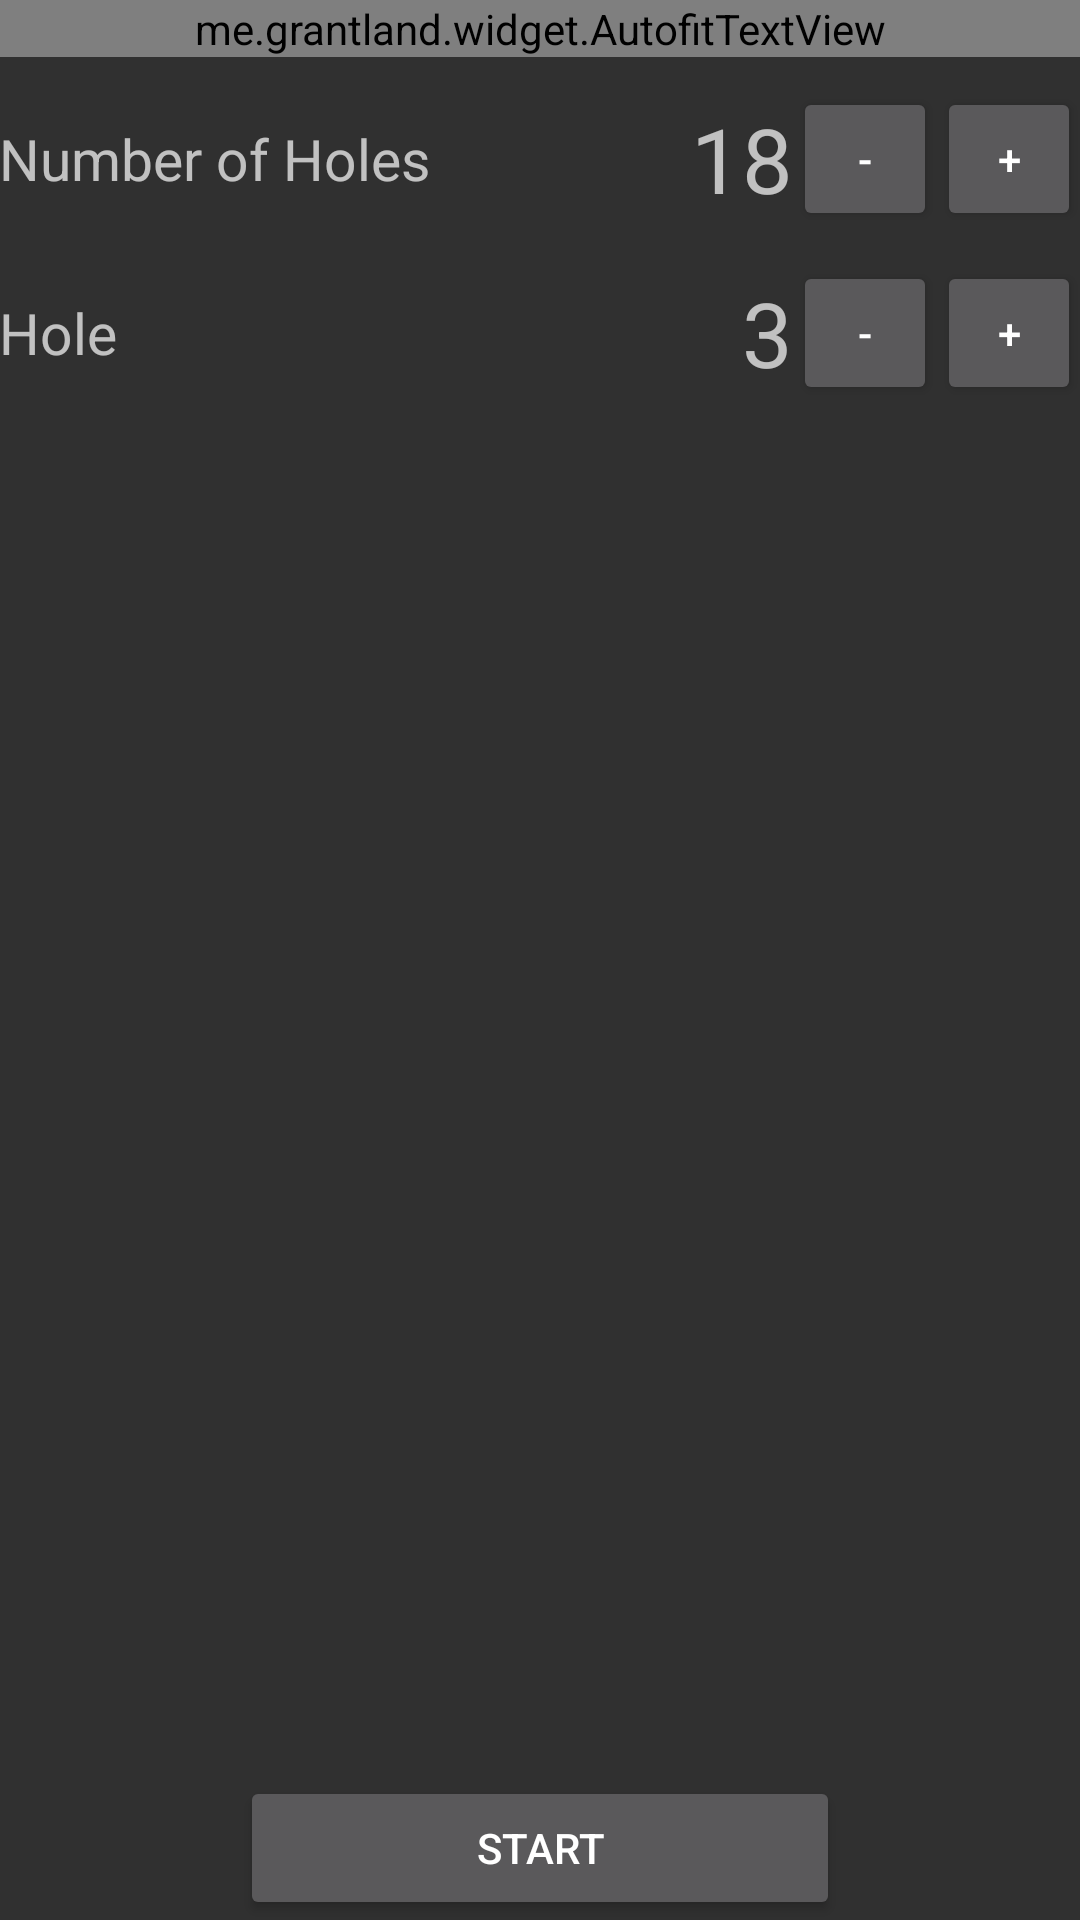

Android layout source for this screen:
<!-- AndroidManifest.xml: application theme AppTheme -->
<!-- res/layout/activity_manual_course_add.xml -->
<RelativeLayout xmlns:android="http://schemas.android.com/apk/res/android"
    xmlns:tools="http://schemas.android.com/tools" android:layout_width="match_parent"
    android:layout_height="match_parent" android:paddingLeft="@dimen/activity_horizontal_margin"
    android:paddingRight="@dimen/activity_horizontal_margin"
    android:paddingTop="@dimen/activity_vertical_margin"
    android:paddingBottom="@dimen/activity_vertical_margin"
    tools:context="dgs.dgscorecard.ManualCourseAdd"
    android:id="@+id/mca_rel">


    <me.grantland.widget.AutofitTextView
        android:layout_width="match_parent"
        android:layout_height="wrap_content"
        android:textAppearance="?android:attr/textAppearanceLarge"
        android:text="Add Course"
        android:id="@+id/mca_title"
        android:layout_alignParentTop="true"
        android:layout_centerHorizontal="true"
        android:textSize="50sp"
        android:gravity="center_horizontal"
        android:maxLines="2" />

    <LinearLayout
        android:orientation="horizontal"
        android:layout_width="fill_parent"
        android:layout_height="wrap_content"
        android:layout_below="@+id/mca_title"
        android:layout_alignParentEnd="true"
        android:baselineAligned="false"
        android:layout_marginTop="10dp"
        android:id="@+id/mca_num_holes_container"
        android:layout_marginBottom="10dp">

        <LinearLayout
            android:orientation="vertical"
            android:layout_width="fill_parent"
            android:layout_height="wrap_content"
            android:layout_weight=".5"
            android:layout_gravity="center_vertical">

            <TextView
                android:layout_width="fill_parent"
                android:layout_height="wrap_content"
                android:textAppearance="?android:attr/textAppearanceMedium"
                android:text="Number of Holes"
                android:id="@+id/mca_num_holes"
                android:textSize="19sp"
                android:layout_weight=".5"
                android:gravity="center_vertical"
                android:layout_gravity="center_vertical" />

        </LinearLayout>

        <LinearLayout
            android:orientation="horizontal"
            android:layout_width="fill_parent"
            android:layout_height="wrap_content"
            android:layout_weight=".5"
            android:baselineAligned="true"
            android:gravity="right"
            android:id="@+id/mca_all_hole_container">

            <TextView
                android:layout_width="wrap_content"
                android:layout_height="wrap_content"
                android:textAppearance="?android:attr/textAppearanceMedium"
                android:text="18"
                android:id="@+id/mca_total_holes"
                android:textSize="30sp"
                android:layout_gravity="center_vertical" />

            <Button
                style="?android:attr/buttonStyleSmall"
                android:layout_width="wrap_content"
                android:layout_height="wrap_content"
                android:text="-"
                android:id="@+id/mca_less_holes"
                android:layout_gravity="center_vertical" />

            <Button
                style="?android:attr/buttonStyleSmall"
                android:layout_width="wrap_content"
                android:layout_height="wrap_content"
                android:text="+"
                android:id="@+id/mca_more_holes"
                android:layout_gravity="center_vertical" />

        </LinearLayout>

    </LinearLayout>

    <ScrollView
        android:layout_width="fill_parent"
        android:layout_height="fill_parent"
        android:id="@+id/mca_holes_scroll"
        android:layout_below="@+id/mca_num_holes_container"
        android:layout_above="@+id/mca_start_container">

        <LinearLayout
            android:orientation="vertical"
            android:layout_width="fill_parent"
            android:layout_height="wrap_content"
            android:id="@+id/mca_hole_container">

            <LinearLayout
                android:orientation="horizontal"
                android:layout_width="fill_parent"
                android:layout_height="fill_parent"
                android:id="@+id/mca_single_hole"
                android:baselineAligned="false">

                <LinearLayout
                    android:orientation="vertical"
                    android:layout_width="fill_parent"
                    android:layout_height="fill_parent"
                    android:layout_weight=".5"
                    android:gravity="center_vertical">

                    <TextView
                        android:layout_width="wrap_content"
                        android:layout_height="wrap_content"
                        android:textAppearance="?android:attr/textAppearanceMedium"
                        android:text="Hole"
                        android:id="@+id/mca_hole"
                        android:textSize="19sp" />

                </LinearLayout>

                <LinearLayout
                    android:orientation="horizontal"
                    android:layout_width="fill_parent"
                    android:layout_height="fill_parent"
                    android:layout_weight=".5"
                    android:layout_gravity="right"
                    android:gravity="right">

                    <TextView
                        android:layout_width="wrap_content"
                        android:layout_height="wrap_content"
                        android:textAppearance="?android:attr/textAppearanceMedium"
                        android:text="3"
                        android:id="@+id/mca_hole_par"
                        android:textSize="30sp"
                        android:layout_gravity="center_vertical" />

                    <Button
                        style="?android:attr/buttonStyleSmall"
                        android:layout_width="wrap_content"
                        android:layout_height="wrap_content"
                        android:text="-"
                        android:id="@+id/mca_less_par"
                        android:layout_gravity="center_vertical" />

                    <Button
                        style="?android:attr/buttonStyleSmall"
                        android:layout_width="wrap_content"
                        android:layout_height="wrap_content"
                        android:text="+"
                        android:id="@+id/mca_more_par"
                        android:layout_gravity="center_vertical" />
                </LinearLayout>
            </LinearLayout>
        </LinearLayout>
    </ScrollView>

    <LinearLayout
        android:orientation="vertical"
        android:layout_width="fill_parent"
        android:layout_height="wrap_content"
        android:layout_alignParentBottom="true"
        android:id="@+id/mca_start_container">

        <Button
            android:layout_width="200dp"
            android:layout_height="wrap_content"
            android:text="Start"
            android:id="@+id/mca_start"
            android:layout_centerHorizontal="true"
            android:layout_alignParentBottom="true"
            android:layout_above="@+id/mca_holes_scroll"
            android:layout_gravity="center_horizontal" />
    </LinearLayout>

</RelativeLayout>
<!-- resources referenced by this layout -->
<resources>
  <style name="AppTheme" parent="android:Theme.DeviceDefault.NoActionBar">
  
      </style>
</resources>
